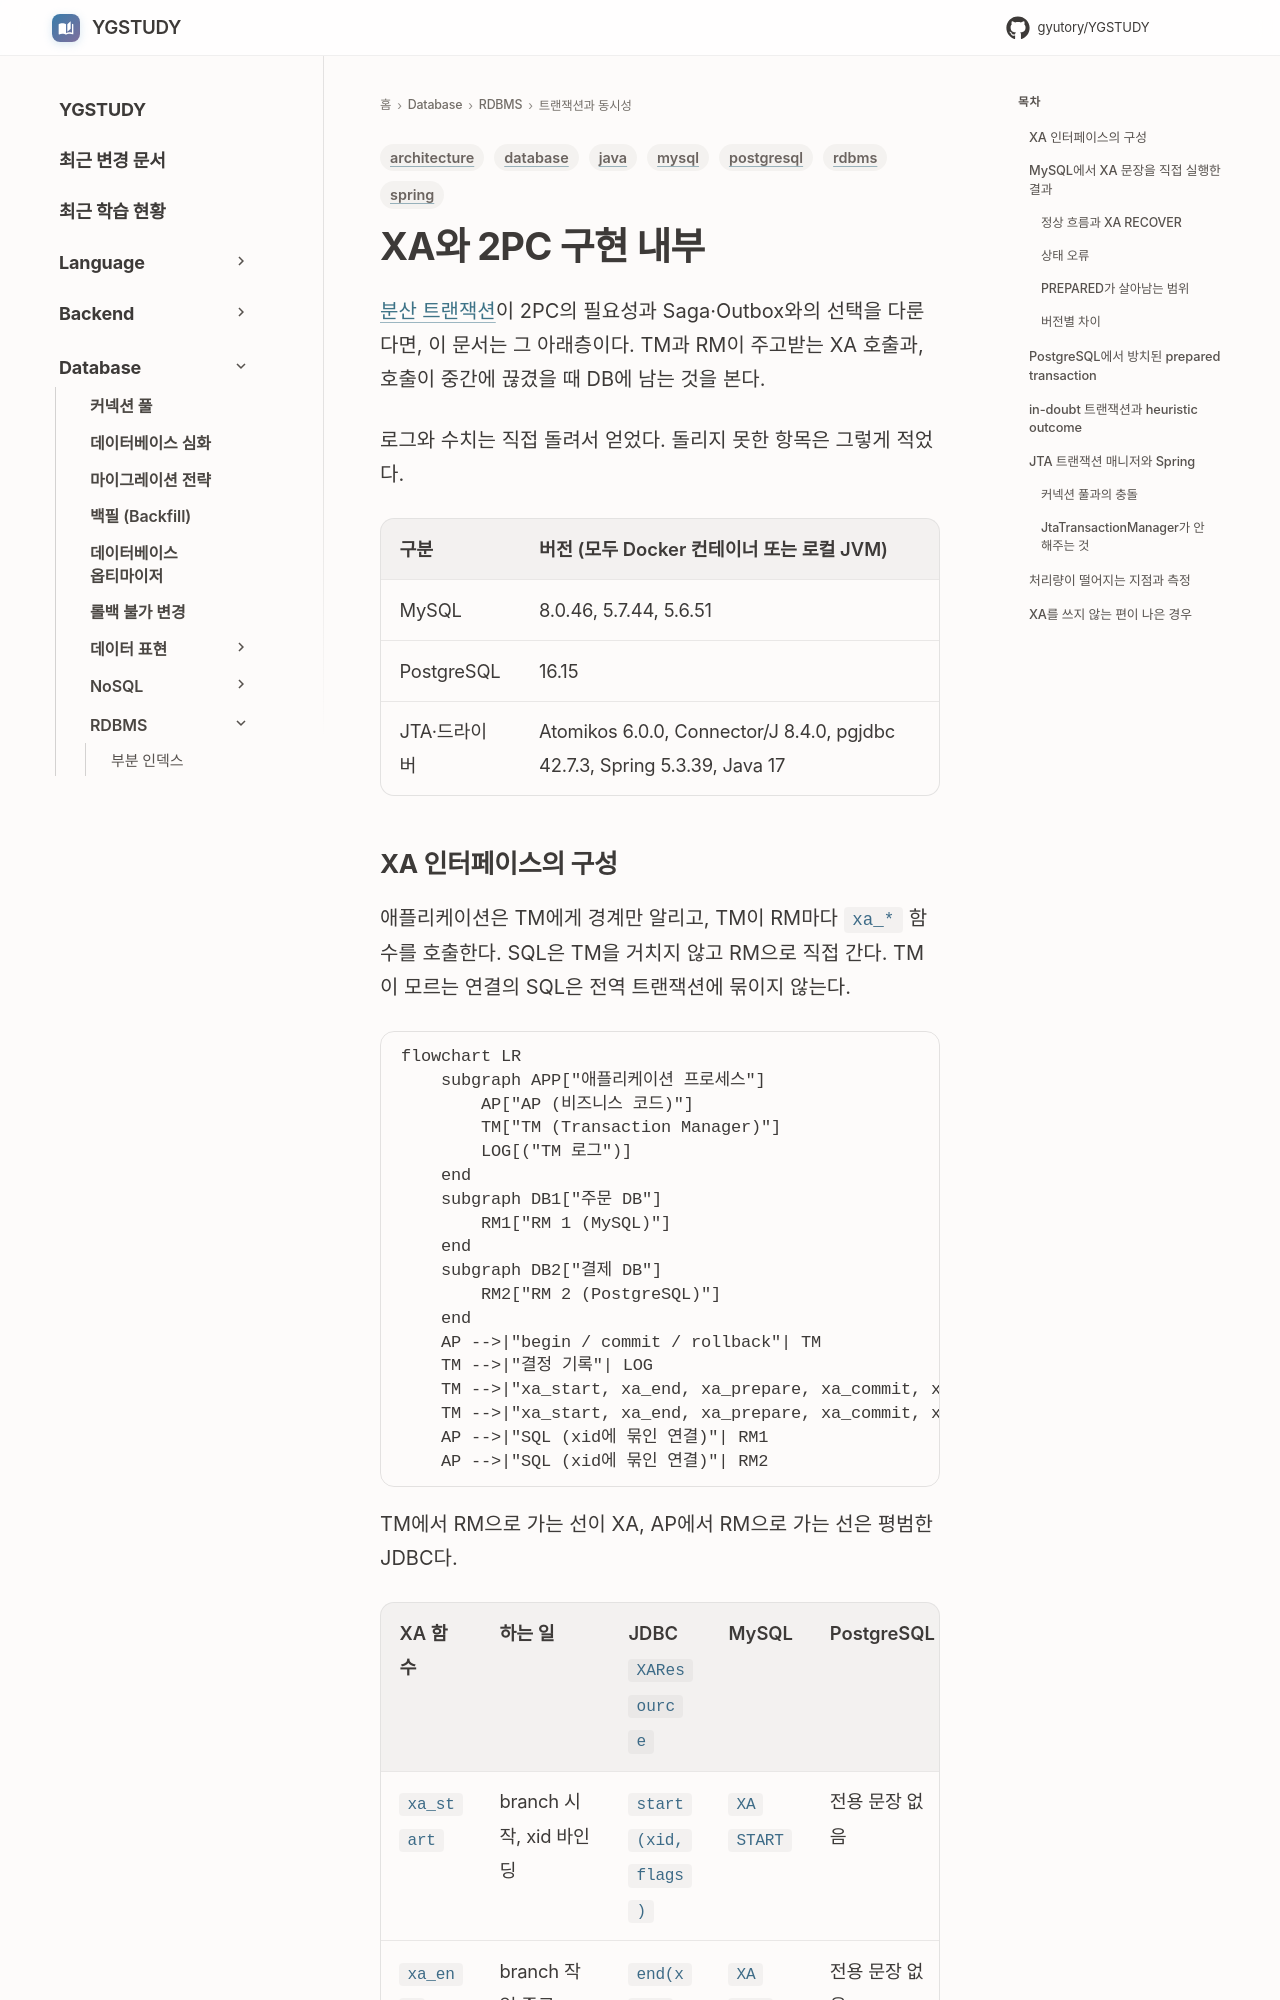

repository: GYUTORY/YGSTUDY · page: DataBase/RDBMS/XA_Two_Phase_Commit/index.html · generator: mkdocs

---
title: XA와 2PC 구현 내부
tags: [database, rdbms, mysql, postgresql, java, spring, architecture]
updated: 2026-11-03
---

# XA와 2PC 구현 내부

[분산 트랜잭션](Distributed_Transaction.md)이 2PC의 필요성과 Saga·Outbox와의 선택을 다룬다면, 이 문서는 그 아래층이다. TM과 RM이 주고받는 XA 호출과, 호출이 중간에 끊겼을 때 DB에 남는 것을 본다.

로그와 수치는 직접 돌려서 얻었다. 돌리지 못한 항목은 그렇게 적었다.

| 구분 | 버전 (모두 Docker 컨테이너 또는 로컬 JVM) |
|---|---|
| MySQL | 8.0.46, 5.7.44, 5.6.51 |
| PostgreSQL | 16.15 |
| JTA·드라이버 | Atomikos 6.0.0, Connector/J 8.4.0, pgjdbc 42.7.3, Spring 5.3.39, Java 17 |
